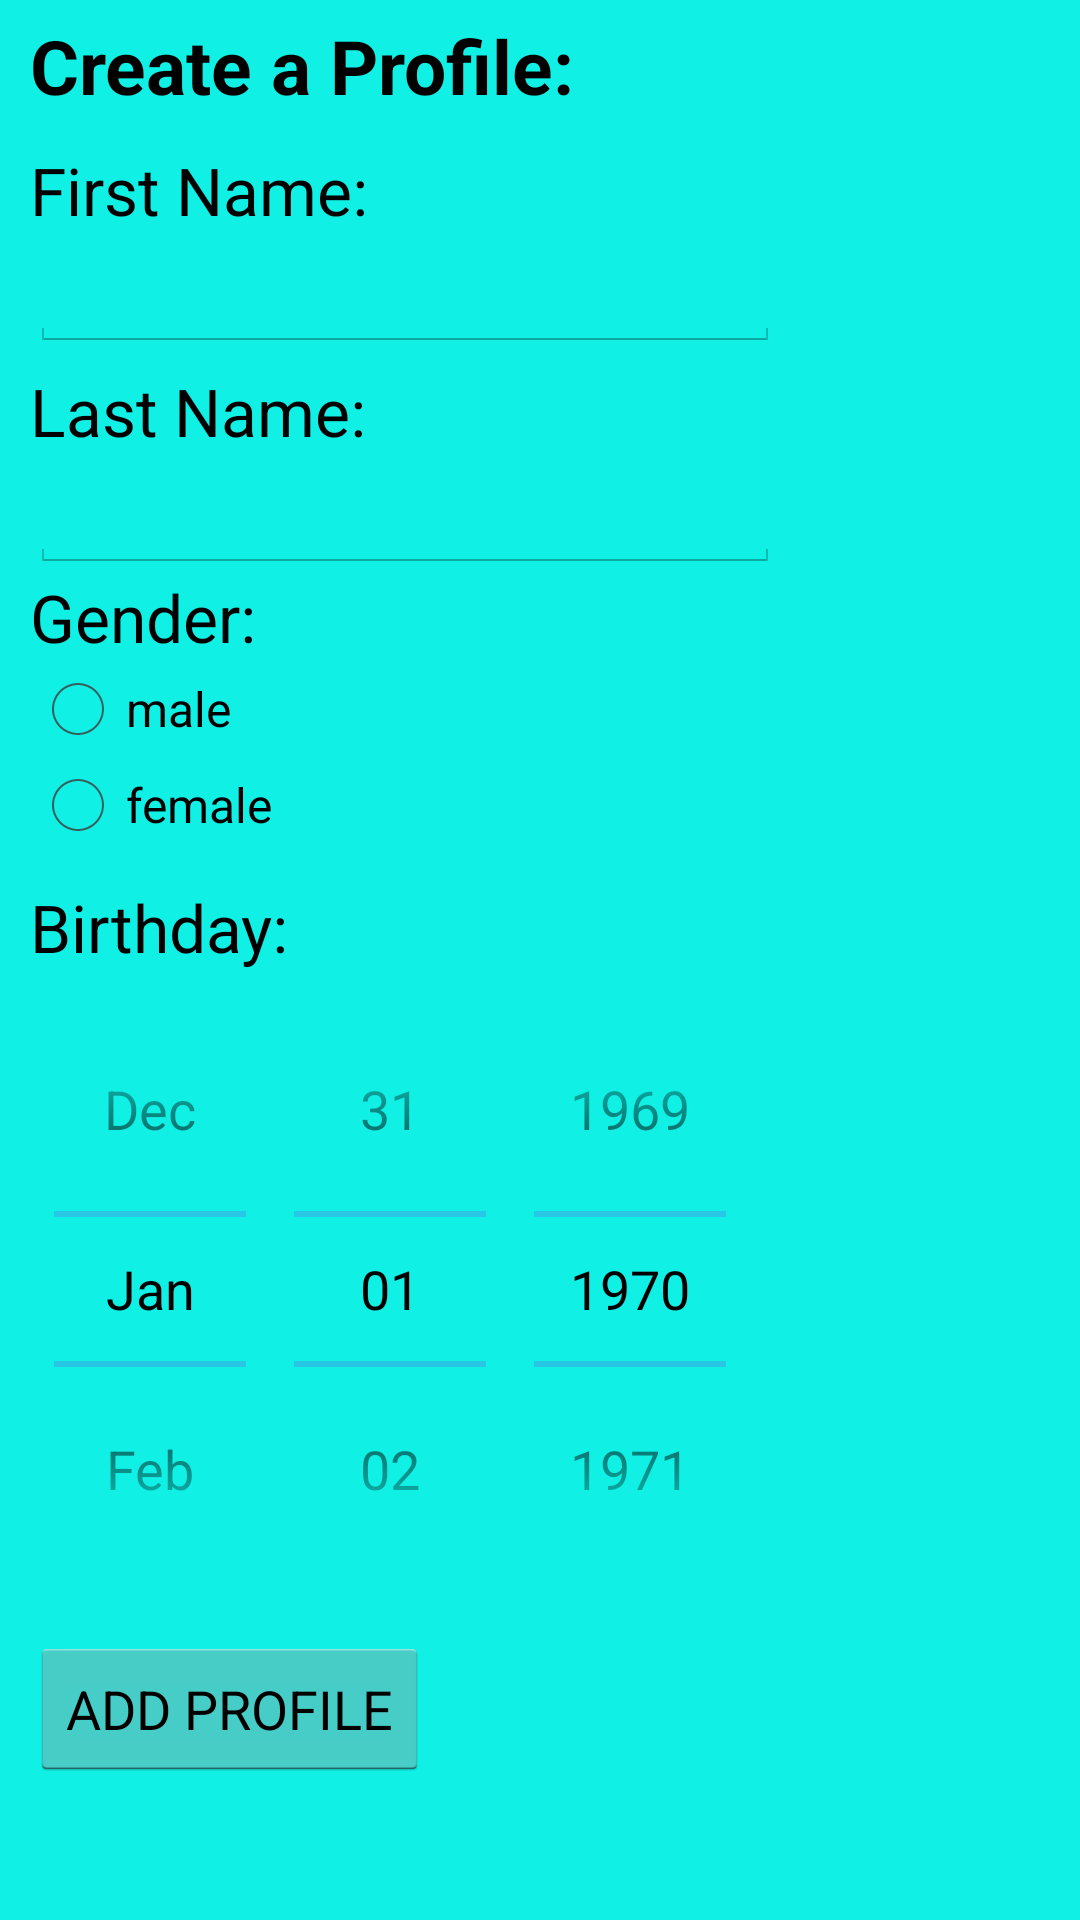

Here is an Android app screen rendered from its layout file. Give the layout XML and the strings, colors and styles it references.
<!-- AndroidManifest.xml: application theme android:Theme.Holo.Light.DarkActionBar -->
<!-- res/layout/fragment_add_people.xml -->
<ScrollView xmlns:android="http://schemas.android.com/apk/res/android"
    android:id="@+id/ScrollView01"
    android:background="#11f0e5"
    android:layout_width="fill_parent"
    android:layout_height="fill_parent">

    <RelativeLayout xmlns:android="http://schemas.android.com/apk/res/android"
        android:layout_width="match_parent"
        android:layout_height="match_parent"

        >
        <LinearLayout
            android:id="@+id/LinearLayout01"
            android:layout_width="fill_parent"
            android:layout_height="fill_parent"
            android:orientation="vertical" >

            <TextView
                android:layout_width="wrap_content"
                android:layout_height="wrap_content"
                android:textAppearance="?android:attr/textAppearanceLarge"
                android:text="Create a Profile:"
                android:id="@+id/textView6"
                android:layout_alignParentTop="true"
                android:layout_alignParentLeft="true"
                android:layout_alignParentStart="true"
                android:layout_marginTop="5dp"
                android:layout_marginLeft="10dp"
                android:textSize="25dp"
                android:textStyle="bold" />

            <TextView
            android:layout_width="wrap_content"
            android:layout_height="wrap_content"
            android:textAppearance="?android:attr/textAppearanceLarge"
            android:text="First Name:"
            android:id="@+id/textView7"
            android:layout_below="@+id/textView6"
            android:layout_alignParentLeft="true"
            android:layout_alignParentStart="true"
            android:layout_marginTop="10dp"
            android:layout_marginLeft="10dp" />

            <EditText
            android:layout_width="250dp"
            android:layout_height="wrap_content"
            android:id="@+id/firstName"
            android:layout_alignTop="@+id/textView7"
            android:layout_toRightOf="@+id/textView7"
            android:layout_toEndOf="@+id/textView7"
                android:layout_marginLeft="10dp" />

            <TextView
                android:layout_width="wrap_content"
                android:layout_height="wrap_content"
                android:textAppearance="?android:attr/textAppearanceLarge"
                android:text="Last Name:"
                android:id="@+id/textView8"
                android:layout_below="@+id/firstName"
                android:layout_alignParentLeft="true"
                android:layout_alignParentStart="true"
                android:layout_marginLeft="10dp"
                android:layout_marginTop="5dp" />

            <EditText
            android:layout_width="250dp"
            android:layout_height="wrap_content"
            android:id="@+id/lastName"
            android:layout_alignTop="@+id/textView8"
            android:layout_alignLeft="@+id/firstName"
            android:layout_alignStart="@+id/firstName"
                android:layout_marginLeft="10dp" />

            <TextView
            android:layout_width="wrap_content"
            android:layout_height="wrap_content"
            android:textAppearance="?android:attr/textAppearanceLarge"
            android:text="Gender:"
            android:id="@+id/textView4"
            android:layout_below="@+id/firstName"
            android:layout_alignLeft="@+id/textView7"
            android:layout_alignStart="@+id/textView7"
                android:layout_marginLeft="10dp" />



        <RadioButton
            android:layout_width="wrap_content"
            android:layout_height="wrap_content"
            android:text="male"
            android:id="@+id/male"
            android:layout_alignTop="@+id/textView4"
            android:layout_toRightOf="@+id/textView4"
            android:layout_toEndOf="@+id/textView4"
            android:layout_marginLeft="10dp" />

        <RadioButton
            android:layout_width="wrap_content"
            android:layout_height="wrap_content"
            android:text="female"
            android:id="@+id/female"
            android:layout_alignTop="@+id/male"
            android:layout_toRightOf="@+id/male"
            android:layout_toEndOf="@+id/male"
            android:layout_marginLeft="10dp" />

        <TextView
            android:layout_width="wrap_content"
            android:layout_height="wrap_content"
            android:textAppearance="?android:attr/textAppearanceLarge"
            android:text="Birthday:"
            android:id="@+id/textView5"
            android:layout_below="@+id/female"
            android:layout_centerHorizontal="true"
            android:layout_marginTop="10dp"
            android:layout_marginLeft="10dp" />

            <DatePicker
            android:layout_width="wrap_content"
            android:layout_height="wrap_content"
            android:id="@+id/datePicker"
            android:calendarViewShown="false"
            android:layout_below="@+id/textView5"
            android:layout_centerHorizontal="true"
                android:paddingLeft="10dp" />

        <Button
            android:layout_width="wrap_content"
            android:layout_height="wrap_content"
            android:text="ADD PROFILE"
            android:id="@+id/updateButton"
            android:layout_alignTop="@+id/female"
            android:layout_alignRight="@+id/lastName"
            android:layout_alignEnd="@+id/lastName"
            android:layout_marginLeft="10dp"
            android:layout_marginTop="10dp" />

        </LinearLayout>
    </RelativeLayout>
</ScrollView>
<!-- resources referenced by this layout -->
<resources>

</resources>
